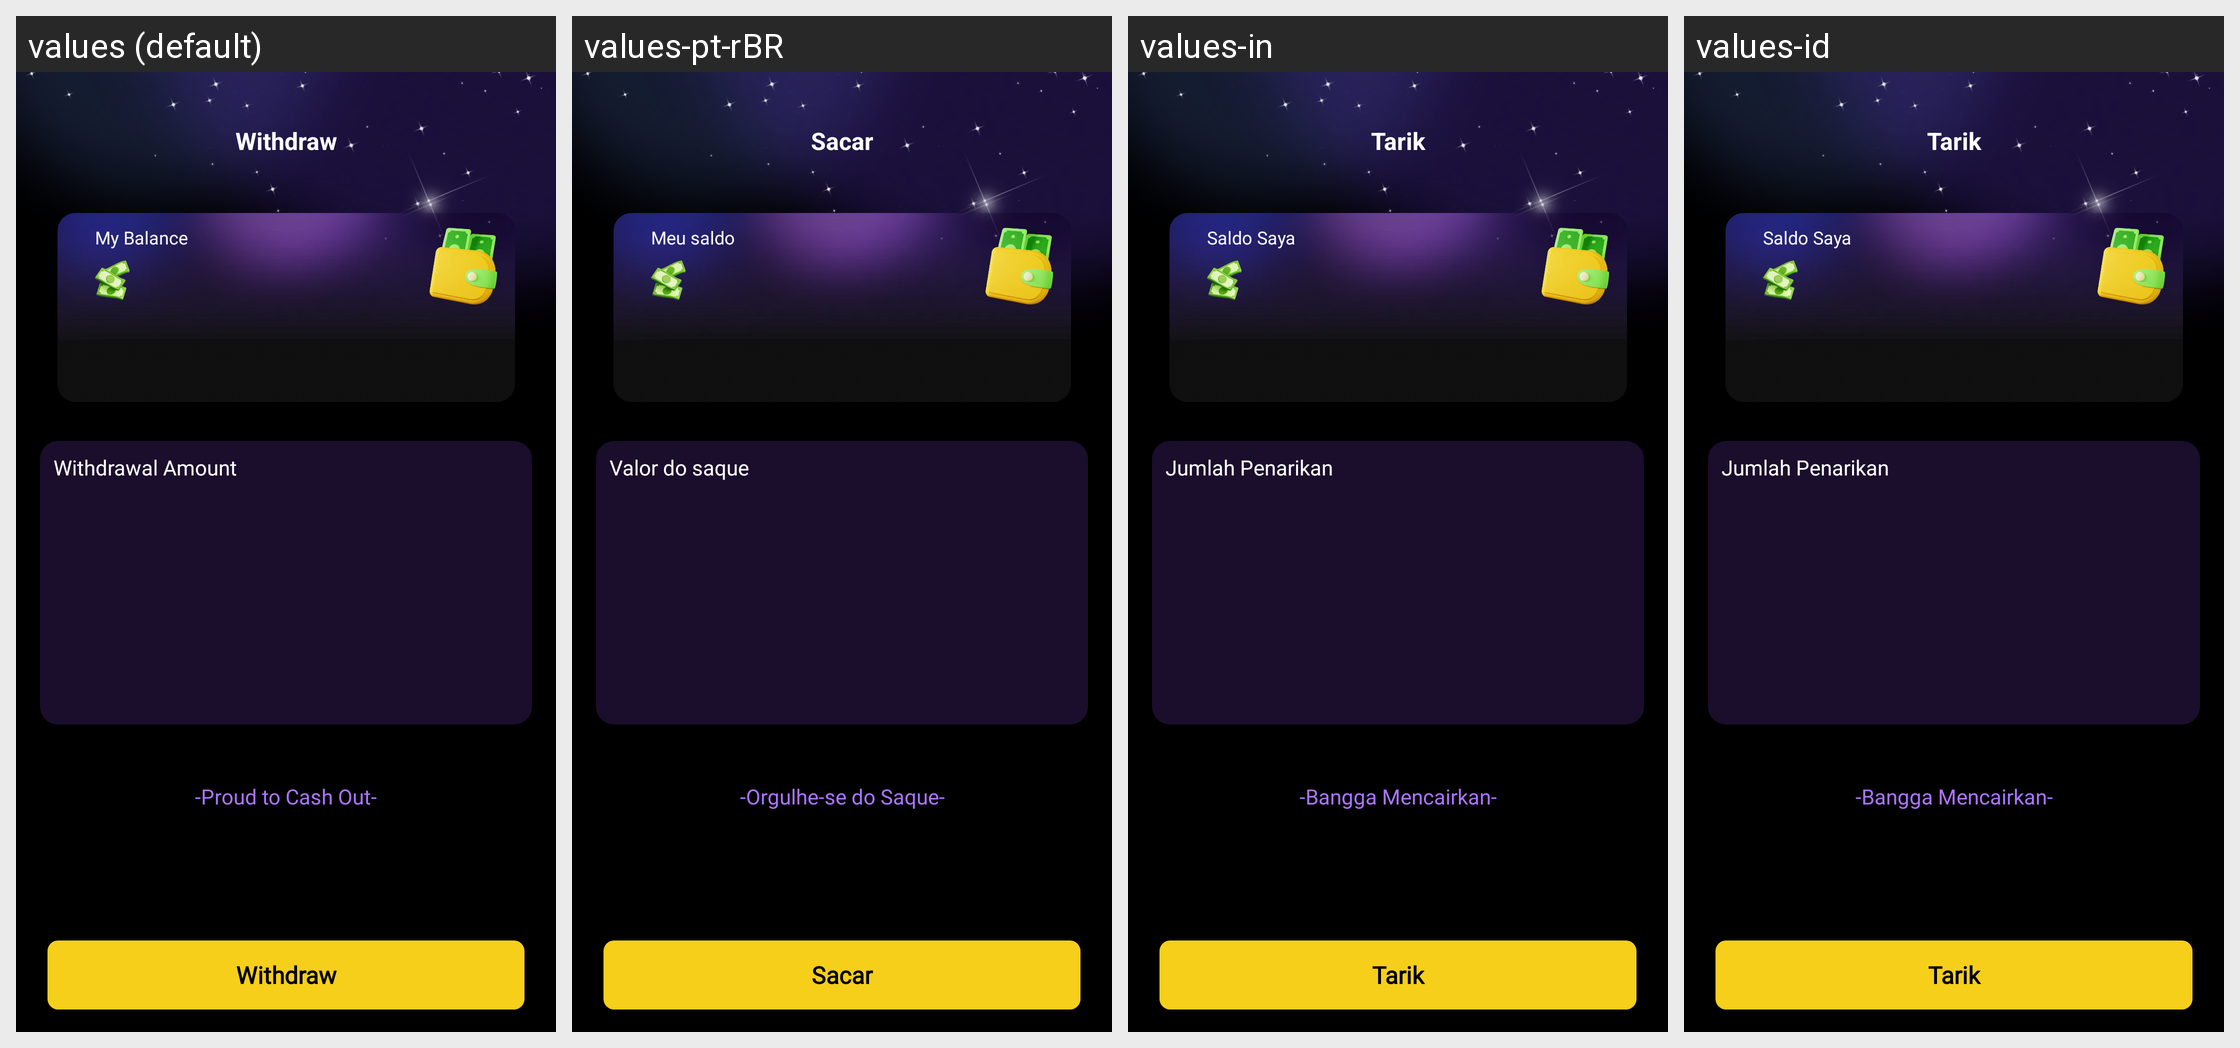

Strings drawn on this Android screen and how each of the app's shown locales translates them:
Android screen res/layout/fragment_wallte.xml rendered under 4 locales, left to right: values (default), values-pt-rBR, values-in, values-id. Device: Nexus 5 (rendered at 1080×1920; each locale shown at half size, 540×960, under a caption strip naming it); theme Theme.Sphere.
Other locales in the repository, not shown: values-ar, values-es-rMX, values-th.
Strings drawn on this screen, with the default value and each locale's value (text and hints the layout hard-codes, and strings that could not be matched under every locale, appear in the picture but are not listed):

withdraw
  values: Withdraw
  values-pt-rBR: Sacar
  values-in: Tarik
  values-id: Tarik

my_balance
  values: My Balance
  values-pt-rBR: Meu saldo
  values-in: Saldo Saya
  values-id: Saldo Saya

withdrawal_amount
  values: Withdrawal Amount
  values-pt-rBR: Valor do saque
  values-in: Jumlah Penarikan
  values-id: Jumlah Penarikan

proud_to_cash_out
  values: -Proud to Cash Out-
  values-pt-rBR: -Orgulhe-se do Saque-
  values-in: -Bangga Mencairkan-
  values-id: -Bangga Mencairkan-
